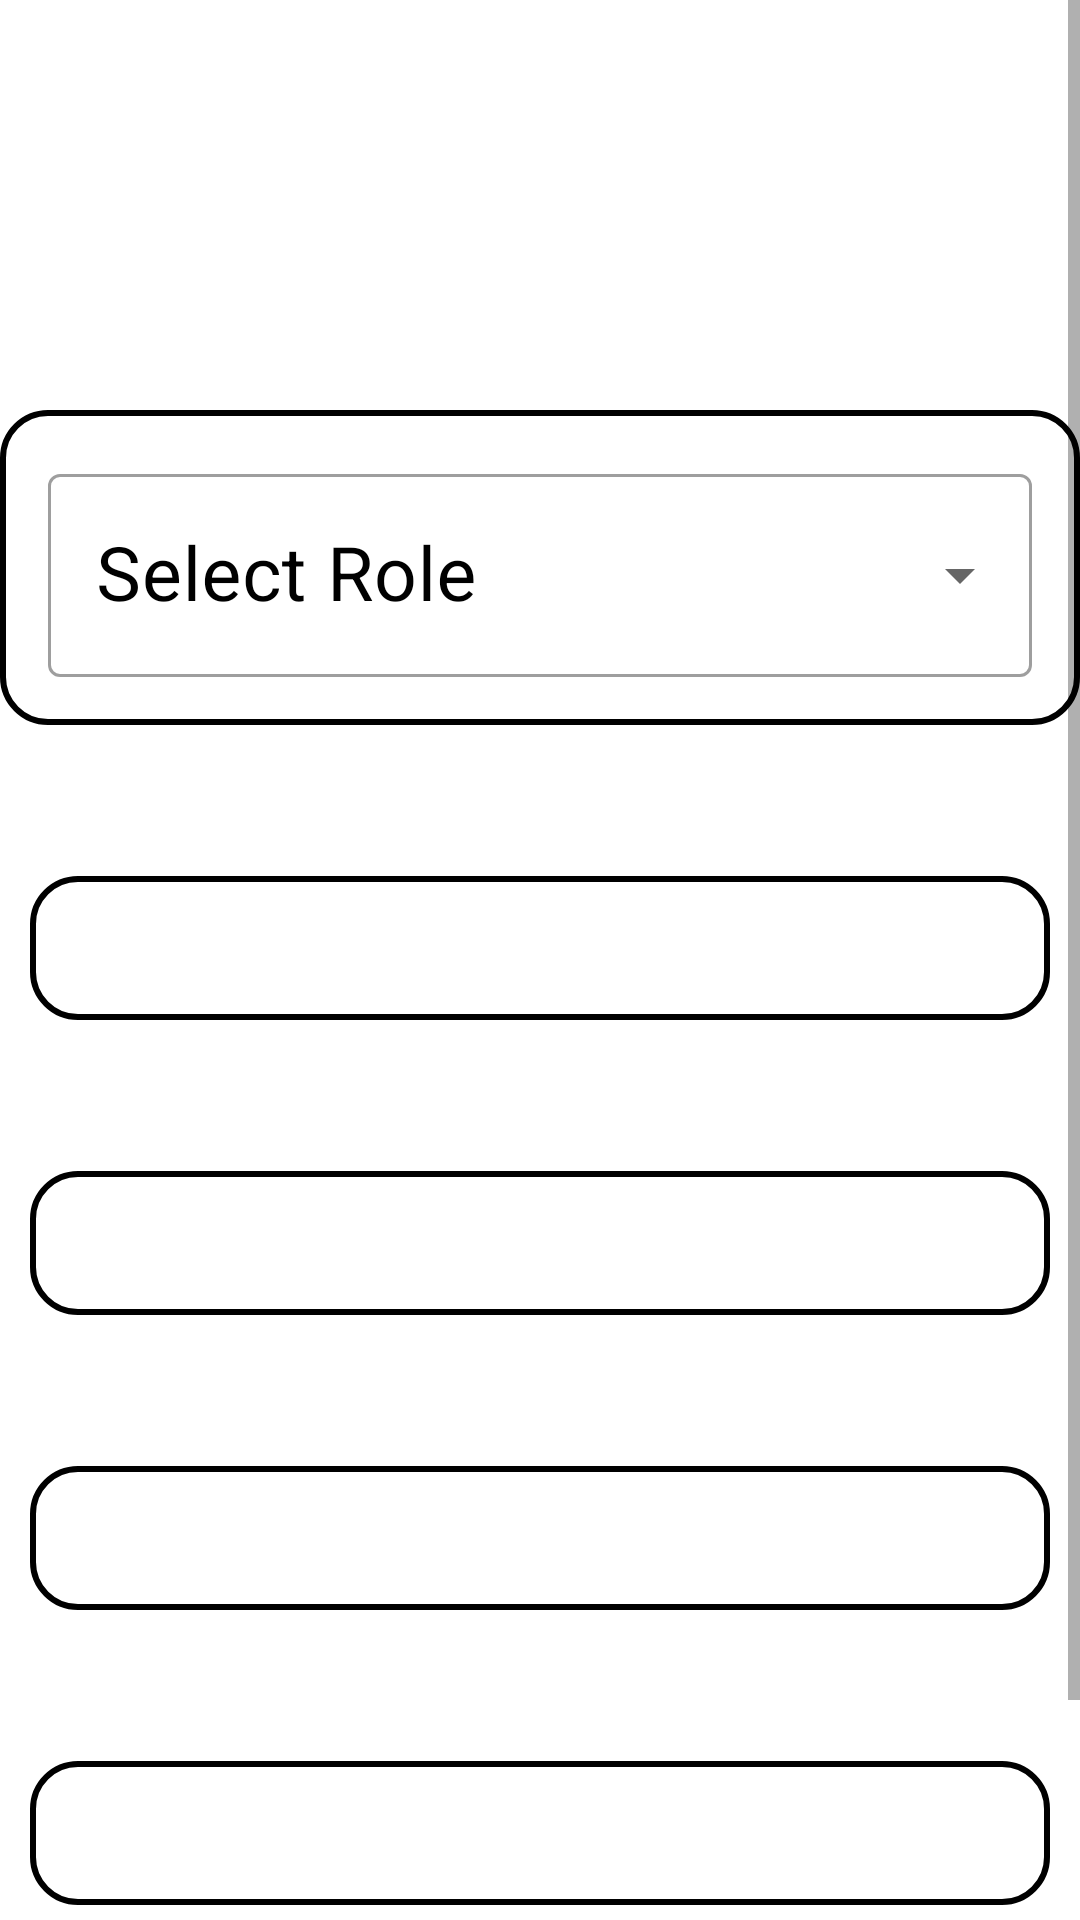

Write the Android layout XML for this screen, with the resource values it uses.
<!-- AndroidManifest.xml: application theme Theme.TaskMangementModule -->
<!-- res/layout/activity_add_user.xml -->
<?xml version="1.0" encoding="utf-8"?>
<LinearLayout xmlns:android="http://schemas.android.com/apk/res/android"
    xmlns:app="http://schemas.android.com/apk/res-auto"
    xmlns:tools="http://schemas.android.com/tools"
    android:layout_width="match_parent"
    android:layout_height="match_parent"
    android:background="@drawable/bg1"
    android:orientation="vertical"
    tools:context=".MainActivity">


    <ScrollView
        android:layout_width="match_parent"
        android:layout_height="match_parent">

        <LinearLayout
            android:layout_width="match_parent"
            android:layout_height="wrap_content"
            android:orientation="vertical" >

            <TextView
                android:id="@+id/textView"
                android:layout_width="match_parent"
                android:layout_height="wrap_content"
                android:layout_margin="20dp"
                android:gravity="center"
                android:text="ADD USER"
                android:textColor="#fff"

                android:textSize="35sp"
                android:textStyle="bold" />

            <androidx.coordinatorlayout.widget.CoordinatorLayout
                android:layout_width="match_parent"
                android:layout_height="wrap_content"
                android:layout_marginTop="50dp"
                android:background="@drawable/background">

                <com.google.android.material.textfield.TextInputLayout
                    android:id="@+id/textInputLayout"
                    style="@style/Widget.MaterialComponents.TextInputLayout.OutlinedBox.ExposedDropdownMenu"
                    android:layout_width="match_parent"
                    android:layout_height="wrap_content"
                    android:layout_margin="16dp"
                    android:hint="Select Role"
                    android:textColorHint="#000">

                    <AutoCompleteTextView
                        android:id="@+id/auto_complete_progress"
                        android:layout_width="match_parent"
                        android:layout_height="wrap_content"
                        android:inputType="none"
                        android:textSize="25dp"
                        app:layout_anchor="@+id/textInputLayout"
                        app:layout_anchorGravity="center" />


                </com.google.android.material.textfield.TextInputLayout>


            </androidx.coordinatorlayout.widget.CoordinatorLayout>

            <LinearLayout
                android:layout_width="match_parent"
                android:layout_height="wrap_content"
                android:layout_marginTop="10dp"
                android:orientation="vertical">

                <TextView
                    android:id="@+id/textView1"
                    android:layout_width="match_parent"
                    android:layout_height="wrap_content"
                    android:layout_marginStart="20dp"
                    android:layout_marginTop="10dp"
                    android:layout_marginEnd="20dp"
                    android:text="Enter Full Name"
                    android:textColor="#fff"
                    android:textSize="15sp" />

                <EditText
                    android:id="@+id/name"
                    android:layout_width="match_parent"
                    android:layout_height="wrap_content"
                    android:layout_margin="10dp"
                    android:background="@drawable/background"
                    android:ems="10"
                    android:inputType="textPersonName|textEmailAddress"
                    android:minHeight="48dp"
                    android:paddingStart="10dp"
                    android:paddingEnd="10dp"
                    tools:ignore="SpeakableTextPresentCheck" />

                <TextView
                    android:id="@+id/textView2"
                    android:layout_width="match_parent"
                    android:layout_height="wrap_content"
                    android:layout_marginStart="20dp"
                    android:layout_marginTop="10dp"
                    android:layout_marginEnd="20dp"
                    android:text="Enter Email"
                    android:textColor="#fff"
                    android:textSize="15sp" />

                <EditText
                    android:id="@+id/email"
                    android:layout_width="match_parent"
                    android:layout_height="wrap_content"
                    android:layout_margin="10dp"
                    android:background="@drawable/background"
                    android:ems="10"
                    android:inputType="textPersonName|textEmailAddress"
                    android:minHeight="48dp"
                    android:paddingStart="10dp"
                    android:paddingEnd="10dp"
                    tools:ignore="SpeakableTextPresentCheck" />

                <TextView
                    android:id="@+id/textView4"
                    android:layout_width="match_parent"
                    android:layout_height="wrap_content"
                    android:layout_marginStart="20dp"
                    android:layout_marginTop="10dp"
                    android:layout_marginEnd="20dp"
                    android:text="Enter Mobile Number"
                    android:textColor="#fff"
                    android:textSize="15sp" />

                <EditText
                    android:id="@+id/contact"
                    android:layout_width="match_parent"
                    android:layout_height="wrap_content"
                    android:layout_margin="10dp"
                    android:background="@drawable/background"
                    android:ems="10"
                    android:inputType="number|textPersonName"
                    android:minHeight="48dp"
                    android:paddingStart="10dp"
                    android:paddingEnd="10dp"
                    tools:ignore="SpeakableTextPresentCheck" />

                <TextView
                    android:id="@+id/textView3"
                    android:layout_width="match_parent"
                    android:layout_height="wrap_content"
                    android:layout_marginStart="20dp"
                    android:layout_marginTop="10dp"
                    android:layout_marginEnd="20dp"
                    android:text="Enter Password"
                    android:textColor="#fff"
                    android:textSize="15sp" />

                <EditText
                    android:id="@+id/password"
                    android:layout_width="match_parent"
                    android:layout_height="wrap_content"
                    android:layout_margin="10dp"
                    android:background="@drawable/background"
                    android:ems="10"
                    android:inputType="textPersonName|textPassword"
                    android:minHeight="48dp"
                    android:paddingStart="10dp"
                    android:paddingEnd="10dp"
                    tools:ignore="SpeakableTextPresentCheck" />
            </LinearLayout>

            <Button
                android:id="@+id/addUser"
                android:layout_width="250dp"
                android:layout_height="wrap_content"
                android:layout_gravity="center"
                android:layout_marginTop="30dp"
                android:background="@drawable/background"
                android:clickable="true"
                android:text="Add User"
                android:textColor="@color/black"
                android:textSize="18sp"
                android:textStyle="bold" />
        </LinearLayout>
    </ScrollView>


    






    
</LinearLayout>
<!-- resources referenced by this layout -->
<resources>
  <!-- drawable background (drawable) -->
  <?xml version="1.0" encoding="utf-8"?>
  <shape xmlns:android="http://schemas.android.com/apk/res/android"
      android:shape="rectangle">
      <solid android:color="@color/white"/>
      <corners android:radius="15dp"/>
      <stroke android:width="2dp" android:color="@color/black"/>
  
  </shape>
  <style name="Theme.TaskMangementModule" parent="Theme.MaterialComponents.DayNight.NoActionBar">
          
          <item name="colorPrimary">#1976D2</item>
          <item name="colorPrimaryVariant">#0F0F0F</item>
          <item name="colorOnPrimary">@color/white</item>
          
          <item name="colorSecondary">@color/teal_200</item>
          <item name="colorSecondaryVariant">@color/teal_700</item>
          <item name="colorOnSecondary">@color/black</item>
          
          <item name="android:statusBarColor" tools:targetApi="l">?attr/colorPrimaryVariant</item>
          
      </style>
  <!-- not gathered from this repository: default colours our renderer supplied (Android Studio template values) -->
  <color name="teal_200">#FF03DAC5</color>
  <color name="teal_700">#FF018786</color>
  <color name="black">#FF000000</color>
  <color name="white">#FFFFFFFF</color>
</resources>
